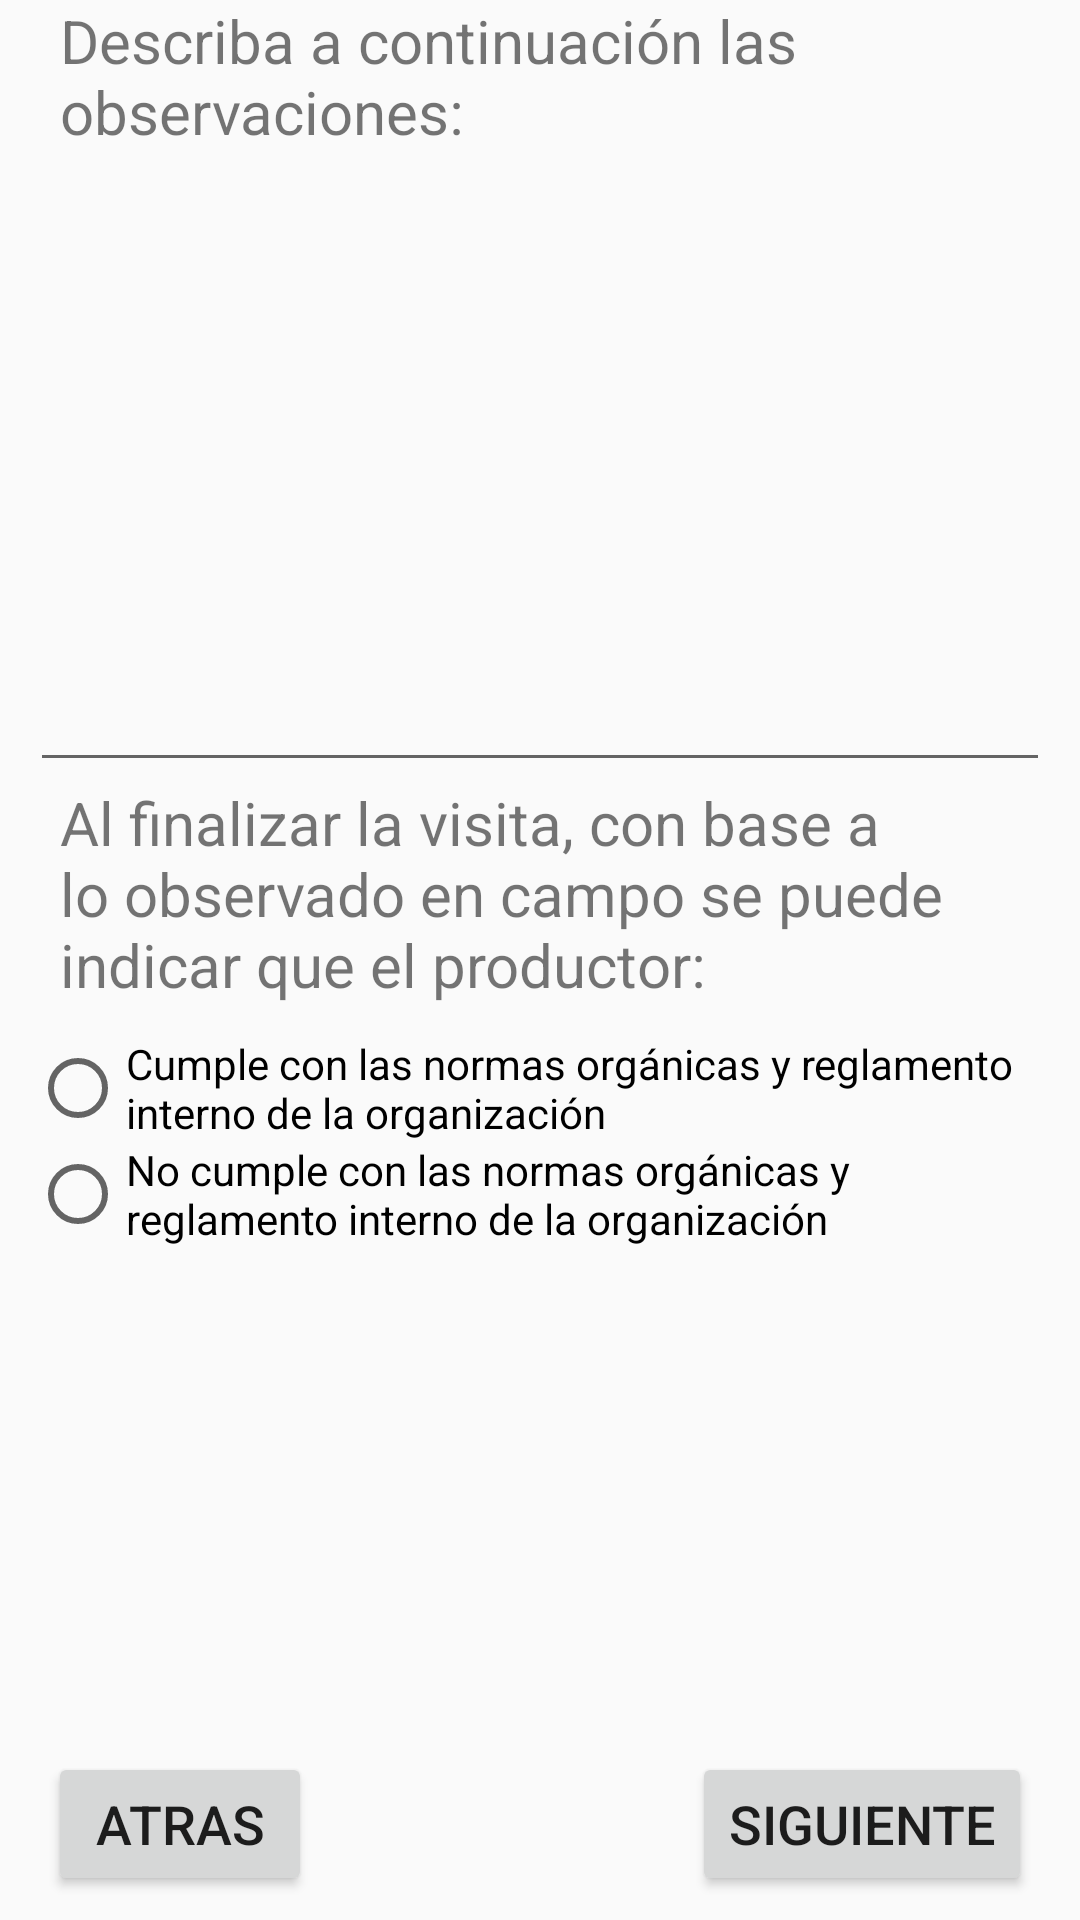

Android layout source for this screen:
<!-- AndroidManifest.xml: application theme Theme.AppProtoV1 -->
<!-- res/layout/activity_a6.xml -->
<?xml version="1.0" encoding="utf-8"?>
<LinearLayout xmlns:android="http://schemas.android.com/apk/res/android"
    xmlns:app="http://schemas.android.com/apk/res-auto"
    xmlns:tools="http://schemas.android.com/tools"
    android:layout_width="match_parent"
    android:layout_height="match_parent"
    android:orientation="vertical"
    tools:context=".A2">

    <ScrollView
        android:id="@+id/scrollView"
        android:layout_width="match_parent"
        android:layout_height="wrap_content">
        <LinearLayout
            android:layout_width="match_parent"
            android:layout_height="match_parent"
            android:orientation="vertical">
            <LinearLayout
                android:layout_width="match_parent"
                android:layout_height="wrap_content"
                android:orientation="vertical"
                android:paddingLeft="10dp"
                android:paddingRight="10dp">

                <TextView

                    android:layout_width="match_parent"
                    android:layout_height="wrap_content"
                    android:text="@string/pre71"
                    android:textSize="20sp"
                    android:paddingLeft="10dp"
                    android:paddingRight="10dp"
                    android:paddingBottom="10dp"/>
                <EditText
                    android:id="@+id/res71"
                    android:maxLines="10"

                    android:layout_width="match_parent"
                    android:layout_height="200dp"

                    android:layout_marginLeft="0dp"
                    android:layout_marginRight="0dp" />
                <TextView

                    android:layout_width="match_parent"
                    android:layout_height="wrap_content"
                    android:text="@string/pre81"
                    android:textSize="20sp"
                    android:paddingLeft="10dp"
                    android:paddingRight="10dp"
                    android:paddingBottom="10dp"/>
                <RadioGroup
                    android:layout_width="match_parent"
                    android:layout_height="wrap_content"
                    android:id="@+id/rGroup81"
                    android:paddingBottom="10dp">
                    <RadioButton
                        android:id="@+id/rButton351"
                        android:layout_width="match_parent"
                        android:layout_height="wrap_content"
                        android:text="@string/pre811"/>
                    <RadioButton
                        android:id="@+id/rButton352"
                        android:layout_width="match_parent"
                        android:layout_height="wrap_content"
                        android:text="@string/pre812"/>



                </RadioGroup>



            </LinearLayout>


        </LinearLayout>

    </ScrollView>
    <android.support.constraint.ConstraintLayout
        android:layout_width="match_parent"
        android:layout_height="match_parent"
        android:layout_gravity="bottom"

        >

        <Button
            android:id="@+id/btnBackA6"
            android:layout_width="wrap_content"
            android:layout_height="wrap_content"
            android:layout_marginStart="16dp"
            android:layout_marginBottom="8dp"
            android:text="@string/btnBack"
            android:textSize="18sp"
            app:layout_constraintBottom_toBottomOf="parent"
            app:layout_constraintStart_toStartOf="parent"
            app:layout_constraintHorizontal_bias="1.0"
            />

        <Button
            android:id="@+id/btnSiguienteA6"
            android:layout_width="wrap_content"
            android:layout_height="wrap_content"
            android:layout_marginEnd="16dp"
            android:layout_marginBottom="8dp"
            android:text="@string/btnNext"
            android:textSize="18sp"
            app:layout_constraintBottom_toBottomOf="parent"
            app:layout_constraintEnd_toEndOf="parent"
            app:layout_constraintHorizontal_bias="1.0"
            />

    </android.support.constraint.ConstraintLayout>



</LinearLayout>
<!-- resources referenced by this layout -->
<resources>
  <string name="btnBack">Atras</string>
  <string name="btnNext">Siguiente</string>
  <string name="pre71">Describa a continuación las observaciones:</string>
  <string name="pre81">Al finalizar la visita, con base a lo observado en campo se puede indicar que el productor:</string>
  <string name="pre811">Cumple con las normas orgánicas y reglamento interno de la organización</string>
  <string name="pre812">No cumple con las normas orgánicas y reglamento interno de la organización</string>
  <style name="Theme.AppProtoV1" parent="Theme.AppCompat.Light.DarkActionBar">
          
          <item name="colorPrimary">@color/purple_500</item>
          <item name="colorPrimaryDark">@color/purple_700</item>
          <item name="colorAccent">@color/teal_200</item>
          
      </style>
  <color name="purple_500">#FF6200EE</color>
  <color name="purple_700">#FF3700B3</color>
  <color name="teal_200">#FF03DAC5</color>
</resources>
